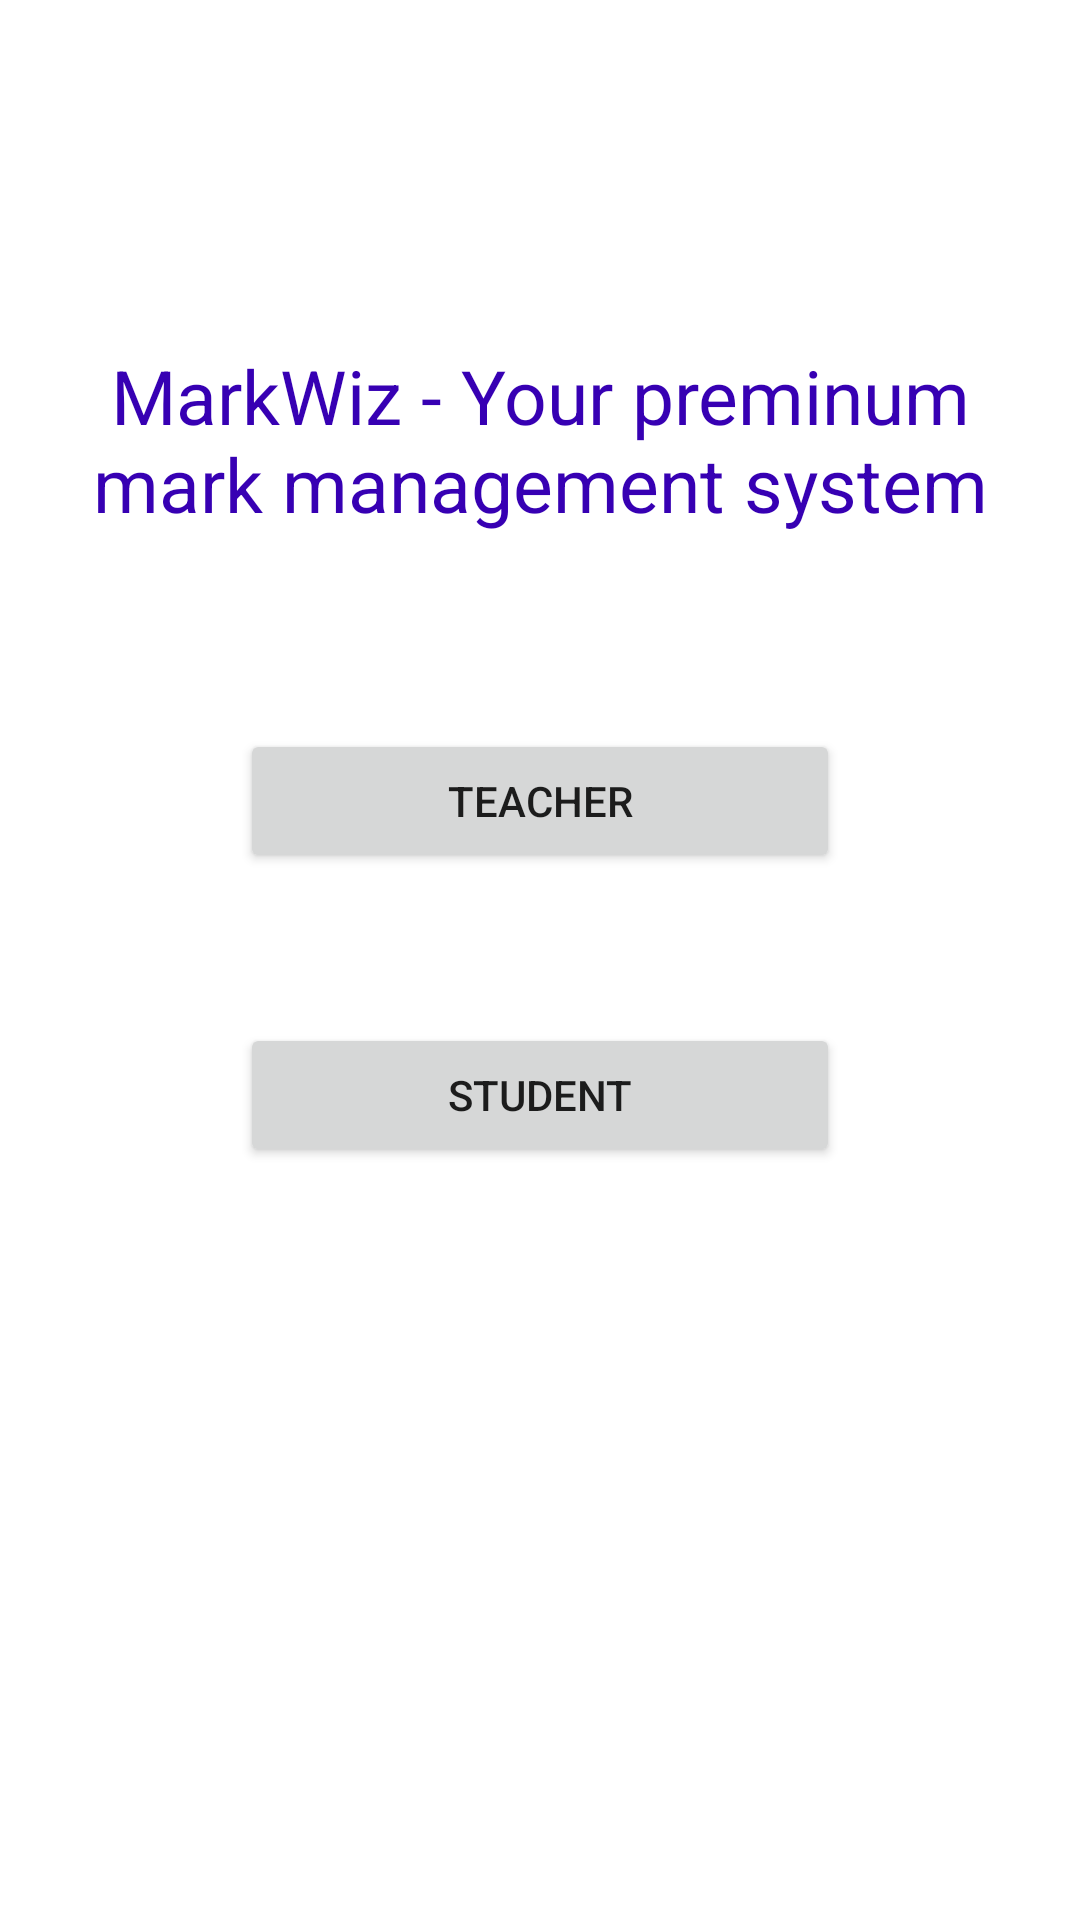

Android layout source for this screen:
<!-- AndroidManifest.xml: application theme Theme.MarkWiz -->
<!-- res/layout/activity_main.xml -->
<?xml version="1.0" encoding="utf-8"?>
<LinearLayout xmlns:android="http://schemas.android.com/apk/res/android"
    xmlns:app="http://schemas.android.com/apk/res-auto"
    xmlns:tools="http://schemas.android.com/tools"
    android:layout_width="match_parent"
    android:layout_height="match_parent"
    tools:context=".MainActivity"
    android:orientation="vertical">


    <TextView
        android:id="@+id/textView2"
        android:layout_width="match_parent"
        android:layout_height="wrap_content"
        android:text="MarkWiz - Your preminum mark management system"
        android:layout_gravity="center"
        android:gravity="center"
        android:padding="15dp"
        android:layout_marginTop="100dp"
        android:textSize="25dp"
        android:textColor="@color/purple_700"/>

    <Button
        android:id="@+id/teachBtn"
        android:layout_width="200dp"
        android:layout_height="wrap_content"
        android:text="Teacher"
        android:layout_gravity="center"
        android:gravity="center"
        android:layout_marginTop="50dp"/>

    <Button
        android:id="@+id/studBtn"
        android:layout_width="200dp"
        android:layout_height="wrap_content"
        android:text="Student"
        android:layout_gravity="center"
        android:gravity="center"
        android:layout_marginTop="50dp"/>


</LinearLayout>
<!-- resources referenced by this layout -->
<resources>
  <style name="Theme.MarkWiz" parent="Theme.MaterialComponents.DayNight.DarkActionBar">
          
          <item name="colorPrimary">@color/purple_500</item>
          <item name="colorPrimaryVariant">@color/purple_700</item>
          <item name="colorOnPrimary">@color/white</item>
          
          <item name="colorSecondary">@color/teal_200</item>
          <item name="colorSecondaryVariant">@color/teal_700</item>
          <item name="colorOnSecondary">@color/black</item>
          
          <item name="android:statusBarColor">?attr/colorPrimaryVariant</item>
          
      </style>
  <!-- not gathered from this repository: default colours our renderer supplied (Android Studio template values) -->
  <color name="purple_500">#FF6200EE</color>
  <color name="purple_700">#FF3700B3</color>
  <color name="teal_200">#FF03DAC5</color>
  <color name="teal_700">#FF018786</color>
  <color name="black">#FF000000</color>
  <color name="white">#FFFFFFFF</color>
</resources>
